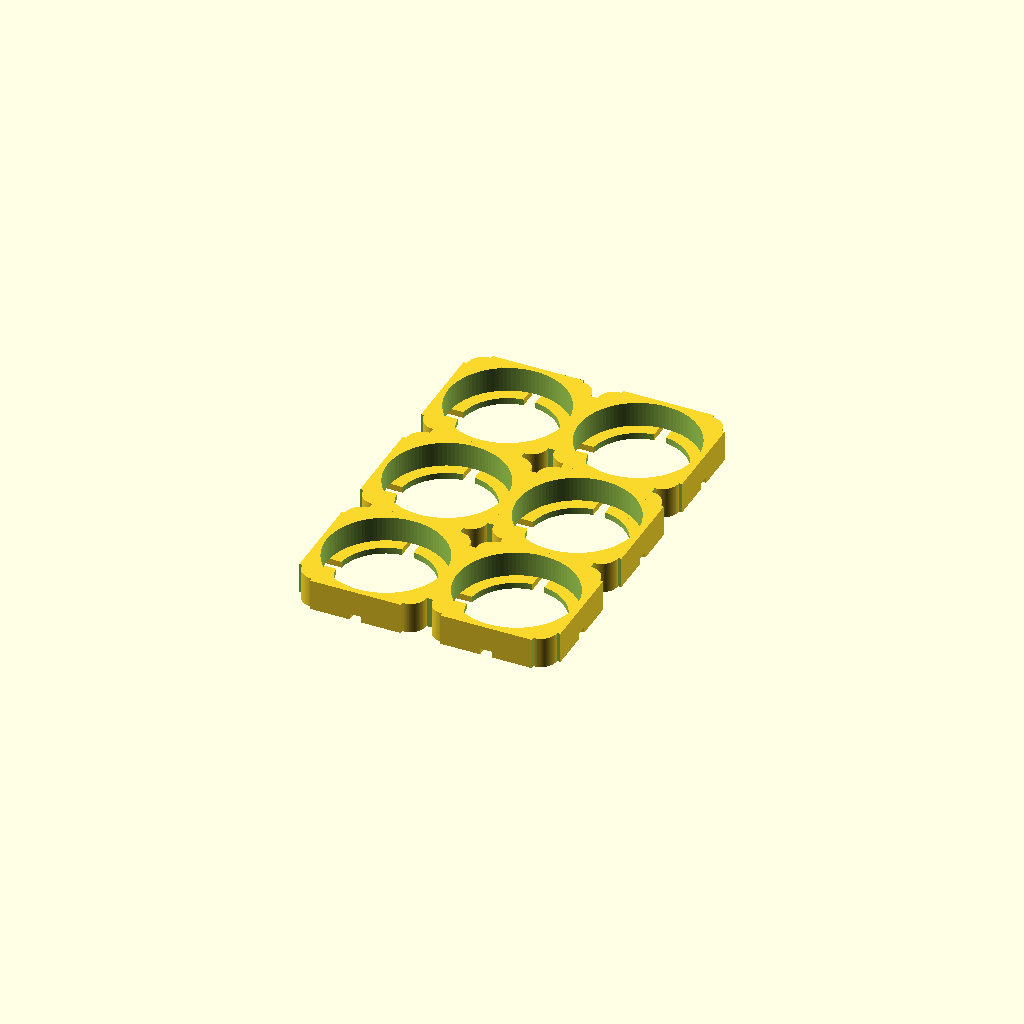
Cell 1: rendered with the file's own defaults.
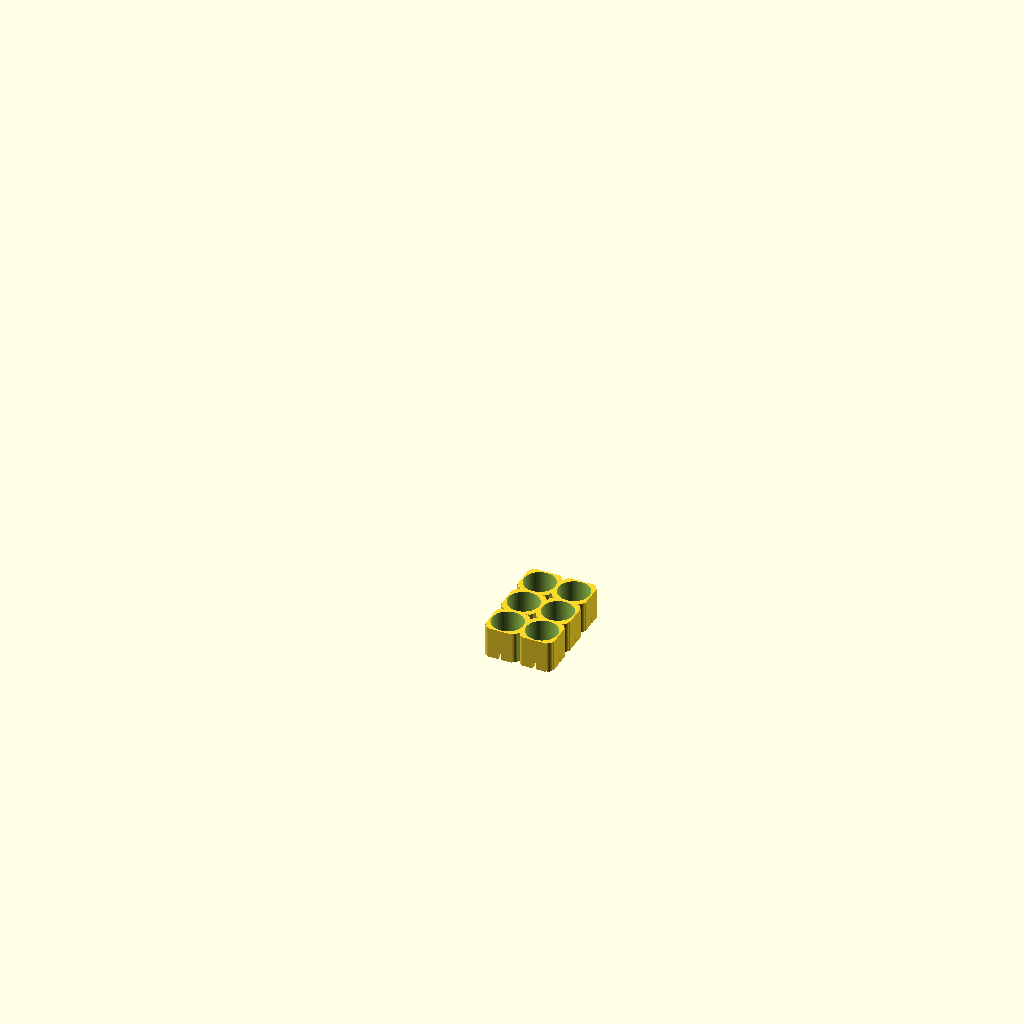
Cell 2: the same model with holesize = 5.
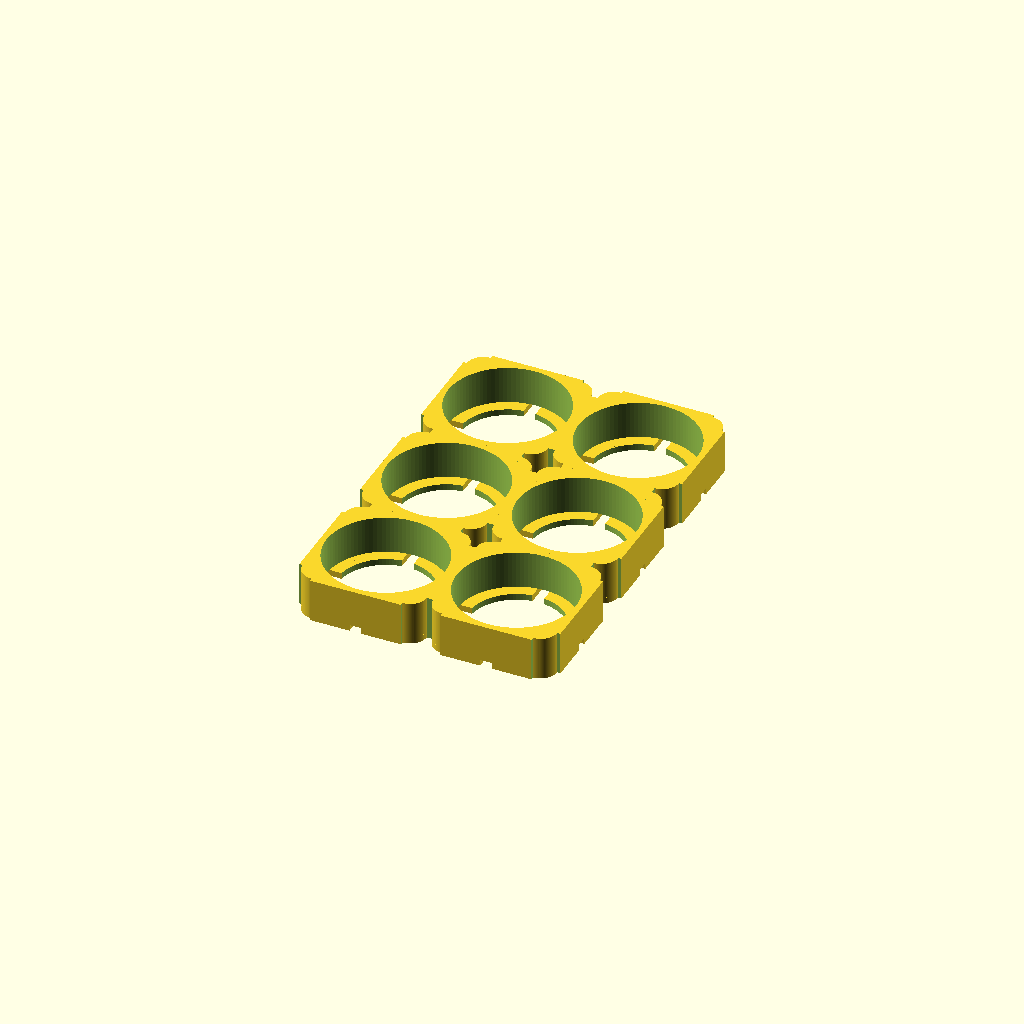
Cell 3 — alt set to 6, the other parameters unchanged.
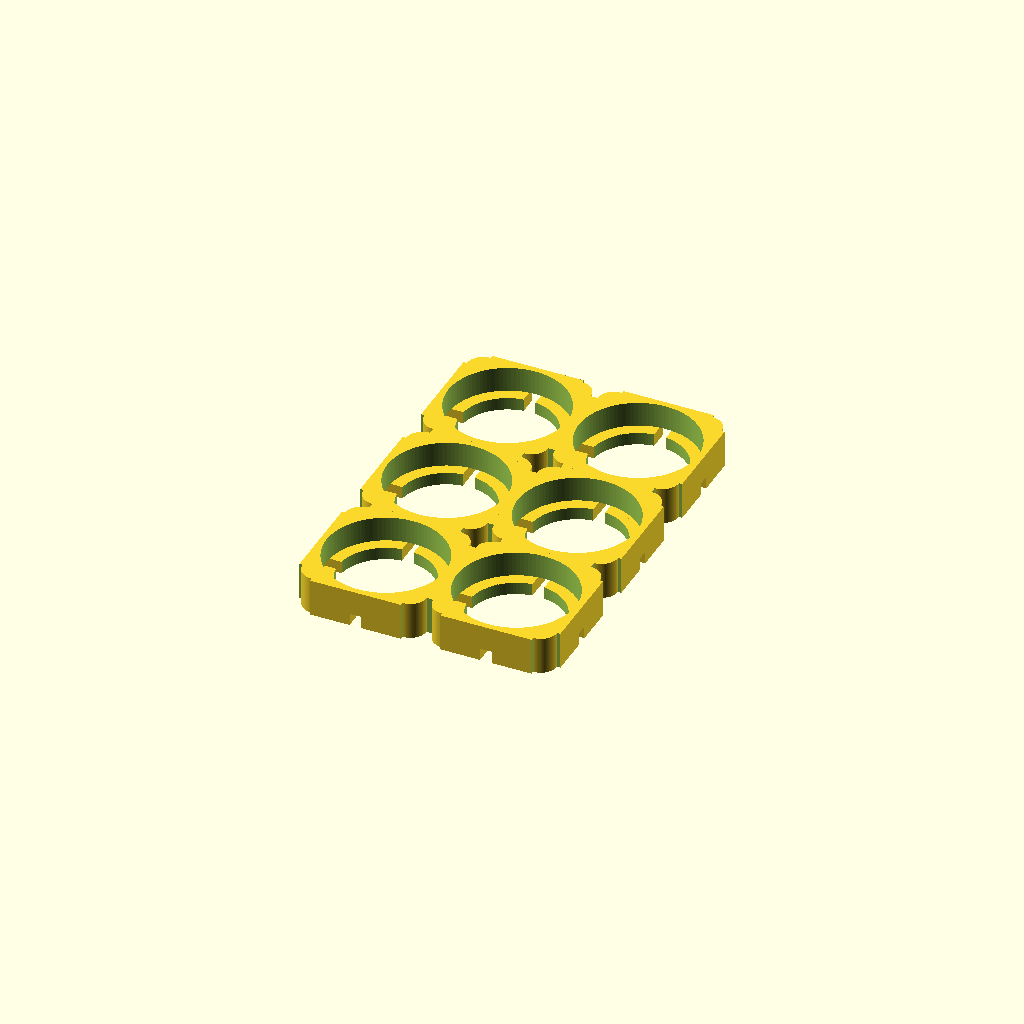
Cell 4: the same model with supalt = 2.
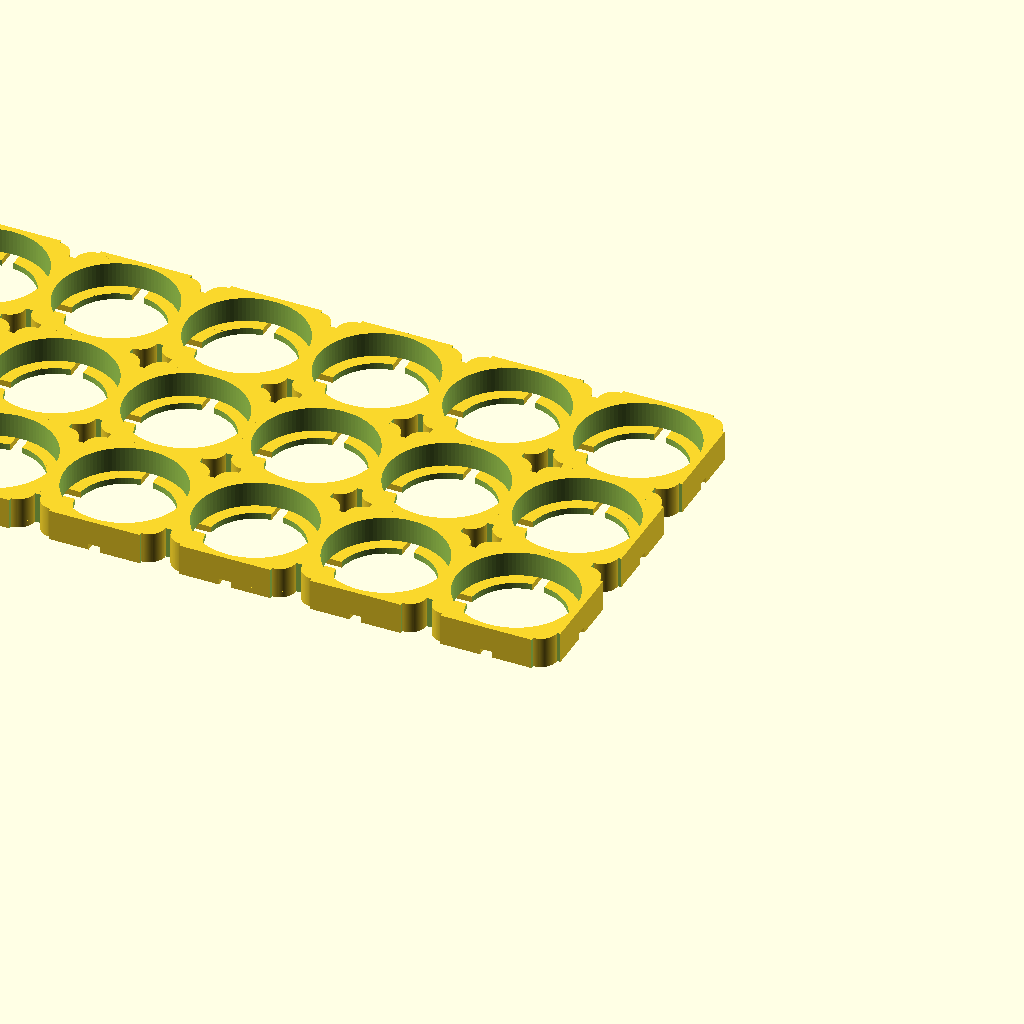
Cell 5: varx = 9 (everything else at default).
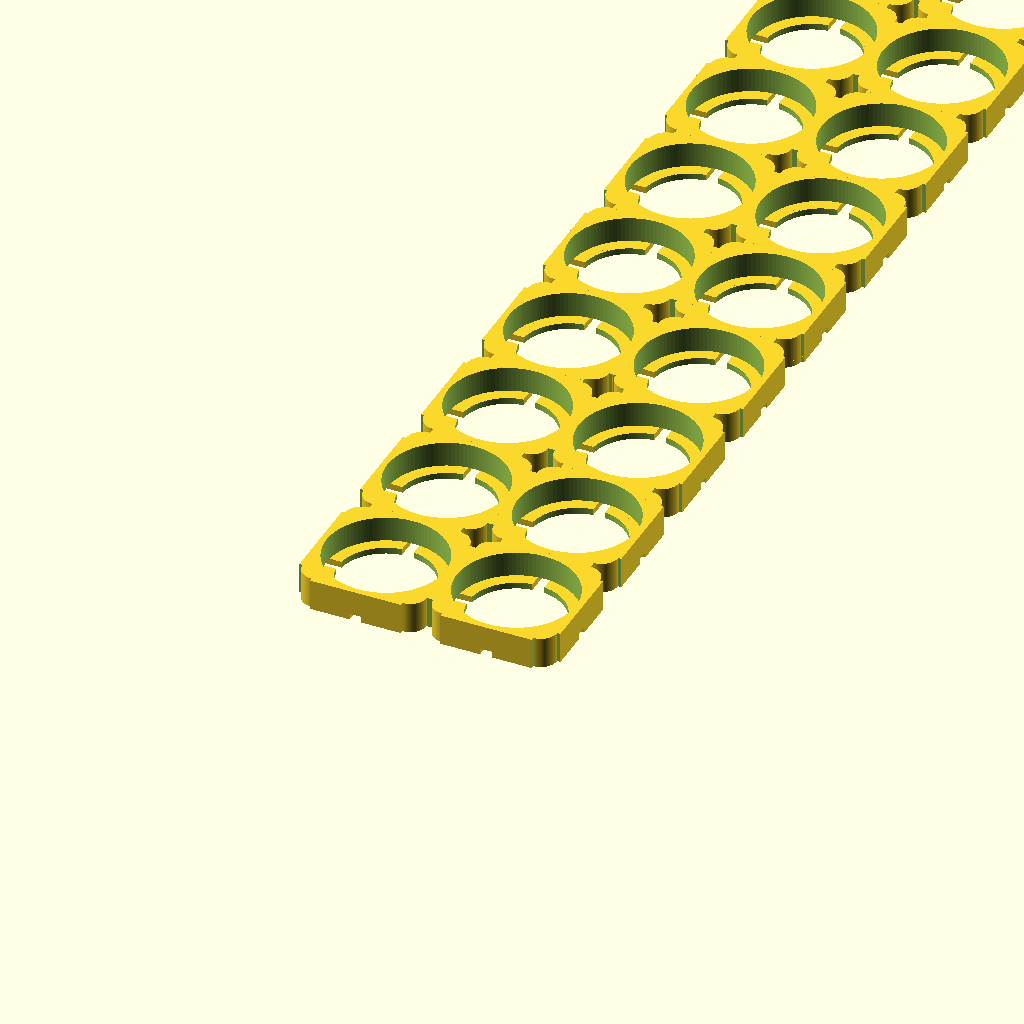
Cell 6: the same model with vary = 9.
One fixed orthographic camera (rotation 55°, 0°, 25°; colour scheme Cornfield) for every cell.
The OpenSCAD source (scadFiles/1351565/2099532.scad):
//

// Parametric Battery Pack Holder

// ------------------------------

//

// Created by Joao Alves (jpralves@gmail.com)

// ------------------------------------------

//

// Parameters:



// Hole Diameter (19 for 18650 Li-ion Battery)

holesize = 19; // [5:0.1:25]

// Support Height

alt = 4; // [2:6]

// End Support Height

supalt = 1; // [1:2]



// Number of X Batteries

varx = 2; // [1:9]

// Number of Y Batteries

vary = 3; // [1:9]



// Filler Type between Batteries

filler=2; // [0:None, 1:Circle, 2:Star]

// Level of Detail

$fn=100; // [20:Low Res, 50:Normal Res, 100:Hi Res]



bateria(varx,vary);



module bateria(x,y) {



  unitspace= holesize+holesize/10;



  rotate([0,180,0])

  for (i = [0 : 1 : x-1]) {

    for (j = [0 : 1 : y-1]) {

        translate([i*unitspace,j*unitspace,0]) {



        difference() {

          union() {

              difference() {

                cube([unitspace,unitspace,alt]);

                translate([(unitspace)/2,(unitspace)/2,-0.1])

                  cylinder(h=alt+1,d=holesize);

              }

              difference() {

                union() {

                  translate([0,0,alt]) 

                    cube([holesize/2,holesize/2,supalt]);

                  translate([unitspace-holesize/2,0,alt]) 

                    cube([holesize/2,holesize/2,supalt]);

                  translate([0,unitspace-holesize/2,alt]) 

                    cube([holesize/2,holesize/2,supalt]);

                  translate([unitspace-holesize/2,unitspace-holesize/2,alt]) 

                    cube([holesize/2,holesize/2,supalt]);

                }

                union() {

                  translate([(unitspace)/2,(unitspace)/2,-0.1])   

                    cylinder(h=alt+supalt+2,d=holesize-holesize/5);

                }

              }

          }

            

          if (filler==1) {

              union() {        

                translate([0,0,-0.1]) 

                  cylinder(h=alt+supalt+2,d=holesize/3);

                translate([unitspace,0,-0.1]) 

                  cylinder(h=alt+supalt+2,d=holesize/3);

                translate([0,unitspace,-0.1]) 

                  cylinder(h=alt+supalt+2,d=holesize/3);

                translate([unitspace,unitspace,-0.1]) 

                  cylinder(h=alt+supalt+2,d=holesize/3);

              }

          } else if (filler==2){

              union() {

                translate([-(holesize/3)/2,-(holesize/3)/2,-0.1]) 

                  peca(holesize/3,alt+supalt+2);

                translate([-(holesize/3)/2,unitspace-holesize/3/2,-0.1]) 

                  peca(holesize/3,alt+supalt+2);

                translate([unitspace-holesize/3/2,-(holesize/3)/2,-0.1]) 

                  peca(holesize/3,alt+supalt+2);

                translate([unitspace-holesize/3/2,unitspace-holesize/3/2,-0.1]) 

                  peca(holesize/3,alt+supalt+2);

                

              }

          }

        }

      }

    }

  }

}



module peca(dimensao,alt) {

    

    difference() {

      cube([dimensao,dimensao,alt]);

      translate([0,0,-0.1]) cylinder(h=alt,d=dimensao/1.2); 

      translate([dimensao,0,-0.1]) cylinder(h=alt,d=dimensao/1.2); 

      translate([0,dimensao,-0.1]) cylinder(h=alt,d=dimensao/1.2); 

      translate([dimensao,dimensao,-0.1]) cylinder(h=alt,d=dimensao/1.2); 

    }

}
Customizer parameters (derived from the source; name, type, default, range or options):
holesize: number, default 19, range 5 to 25, step 0.1
alt: number, default 4, range 2 to 6
supalt: number, default 1, range 1 to 2
varx: number, default 2, range 1 to 9
vary: number, default 3, range 1 to 9
filler: number, default 2, options 0, 1, 2
